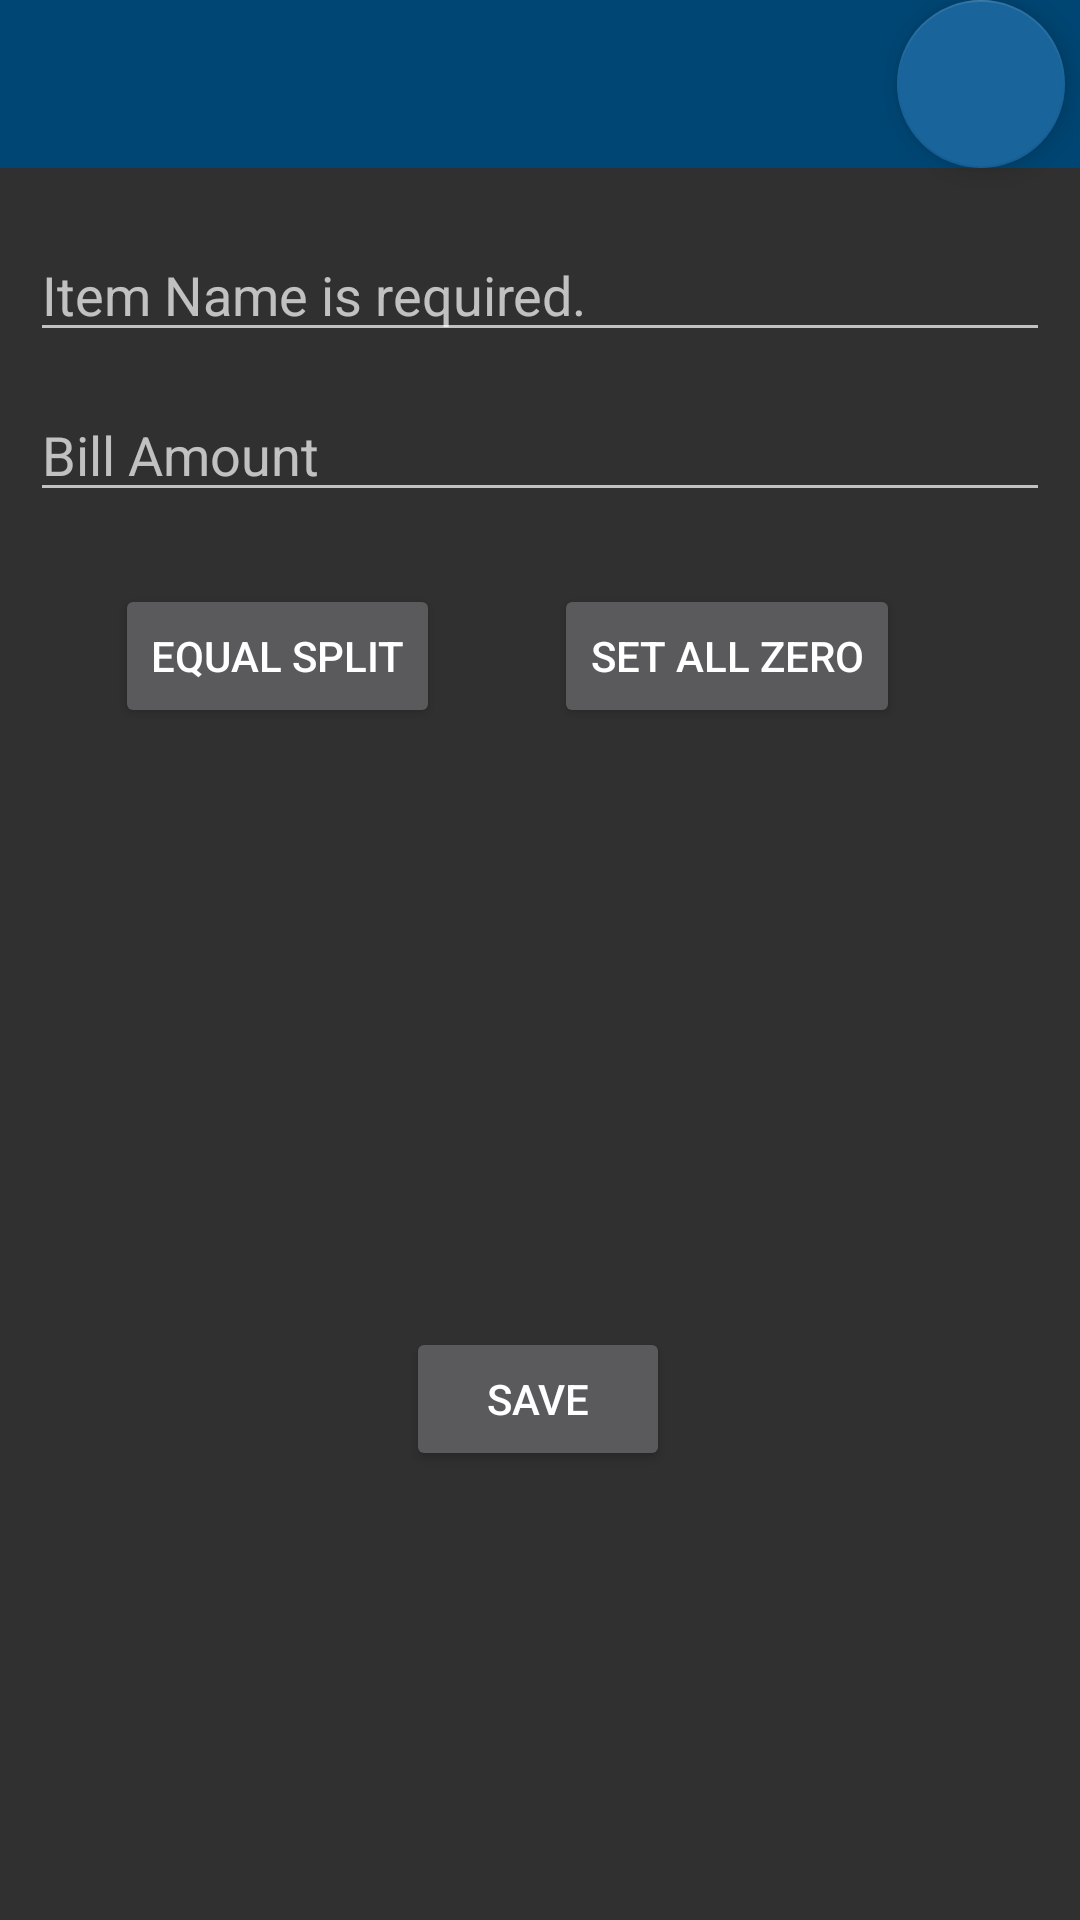

The Android layout XML behind this screen, and the referenced resources:
<!-- AndroidManifest.xml: application theme AppTheme -->
<!-- res/layout/split_add_bill_mainactivity.xml -->
<?xml version="1.0" encoding="utf-8"?>
<androidx.constraintlayout.widget.ConstraintLayout xmlns:android="http://schemas.android.com/apk/res/android"
    xmlns:app="http://schemas.android.com/apk/res-auto"
    xmlns:tools="http://schemas.android.com/tools"
    android:layout_width="match_parent"
    android:layout_height="match_parent">

    <include
        android:id="@+id/toolbar"
        layout="@layout/toolbar"
        android:layout_width="match_parent"
        android:layout_height="wrap_content"
        app:layout_constraintEnd_toEndOf="parent"
        app:layout_constraintStart_toStartOf="parent"
        app:layout_constraintTop_toTopOf="parent" />

    <com.google.android.material.floatingactionbutton.FloatingActionButton
        android:id="@+id/back_button_split_add_bill"
        android:layout_width="wrap_content"
        android:layout_height="wrap_content"
        android:layout_margin="5dp"
        android:clickable="true"
        android:contentDescription="@string/app_name"
        app:layout_constraintBottom_toBottomOf="@+id/toolbar"
        app:layout_constraintEnd_toEndOf="@+id/toolbar"
        app:layout_constraintTop_toTopOf="parent"
        app:srcCompat="@drawable/ic_baseline_arrow_back_24" />

    <EditText
        android:id="@+id/editTextTextPersonName"
        android:layout_width="match_parent"
        android:layout_height="wrap_content"

        android:layout_marginTop="20dp"
        android:ems="10"
        android:layout_marginStart="10dp"
        android:layout_marginEnd="10dp"
        android:inputType="textPersonName"
        android:hint="Item Name is required."
        app:layout_constraintEnd_toEndOf="parent"
        app:layout_constraintHorizontal_bias="0.497"
        app:layout_constraintStart_toStartOf="parent"
        app:layout_constraintTop_toBottomOf="@+id/toolbar" />

    <EditText
        android:id="@+id/editTextTextPersonName2"
        android:layout_width="match_parent"
        android:layout_height="wrap_content"
        android:layout_marginTop="12dp"
        android:ems="10"
        android:inputType="textPersonName"
        android:hint="Bill Amount"
        android:layout_marginStart="10dp"
        android:layout_marginEnd="10dp"
        app:layout_constraintEnd_toEndOf="parent"
        app:layout_constraintHorizontal_bias="0.497"
        app:layout_constraintStart_toStartOf="parent"
        app:layout_constraintTop_toBottomOf="@+id/editTextTextPersonName" />

    <Button
        android:id="@+id/equal_split"
        android:layout_width="wrap_content"
        android:layout_height="wrap_content"
        android:layout_marginTop="24dp"
        android:text="Equal Split"
        app:layout_constraintEnd_toStartOf="@+id/set_all_zero"
        app:layout_constraintStart_toStartOf="parent"
        app:layout_constraintTop_toBottomOf="@+id/editTextTextPersonName2" />

    <Button
        android:id="@+id/set_all_zero"
        android:layout_width="wrap_content"
        android:layout_height="wrap_content"
        android:layout_marginTop="24dp"
        android:layout_marginEnd="60dp"
        android:text="Set All Zero"

        app:layout_constraintEnd_toEndOf="parent"
        app:layout_constraintTop_toBottomOf="@+id/editTextTextPersonName2" />

    <androidx.recyclerview.widget.RecyclerView
        android:id="@+id/recyclerView_add_bill"
        android:layout_width="match_parent"
        android:layout_height="133dp"
        android:layout_marginTop="24dp"
        app:layout_constraintBottom_toBottomOf="parent"
        app:layout_constraintEnd_toEndOf="parent"
        app:layout_constraintHorizontal_bias="0.0"
        app:layout_constraintStart_toStartOf="parent"
        app:layout_constraintTop_toBottomOf="@+id/equal_split"
        app:layout_constraintVertical_bias="0.077" />

    <Button
        android:id="@+id/save_bill"
        android:layout_width="wrap_content"
        android:layout_height="wrap_content"
        android:layout_marginTop="24dp"
        android:text="Save"
        app:layout_constraintEnd_toEndOf="parent"
        app:layout_constraintHorizontal_bias="0.498"
        app:layout_constraintStart_toStartOf="parent"
        app:layout_constraintTop_toBottomOf="@+id/recyclerView_add_bill" />
</androidx.constraintlayout.widget.ConstraintLayout>
<!-- res/layout/toolbar.xml (included above) -->
<?xml version="1.0" encoding="utf-8"?>
<androidx.appcompat.widget.Toolbar xmlns:android="http://schemas.android.com/apk/res/android"
    android:id="@+id/toolbar"
    android:layout_width="match_parent"
    android:layout_height="?attr/actionBarSize"
    android:background="@color/toolbarcolor"
    android:fitsSystemWindows="true">

    <TextView
        android:id="@+id/toolbarTitle"
        android:layout_width="wrap_content"
        android:layout_height="wrap_content"
        android:layout_gravity="center"

        android:textColor="@android:color/white"
        android:textSize="20sp"
        android:textStyle="bold" />

</androidx.appcompat.widget.Toolbar>
<!-- resources referenced by this layout -->
<resources>
  <color name="toolbarcolor">#004674</color>
  <string name="app_name">Leyaa</string>
  <style name="AppTheme" parent="Theme.AppCompat.NoActionBar">
          
          <item name="colorPrimary">#19649B</item>
          <item name="colorPrimaryDark">#19649B</item>
          <item name="colorAccent">#19649B</item>
          <item name="android:statusBarColor">#004674</item>
  
      </style>
</resources>
